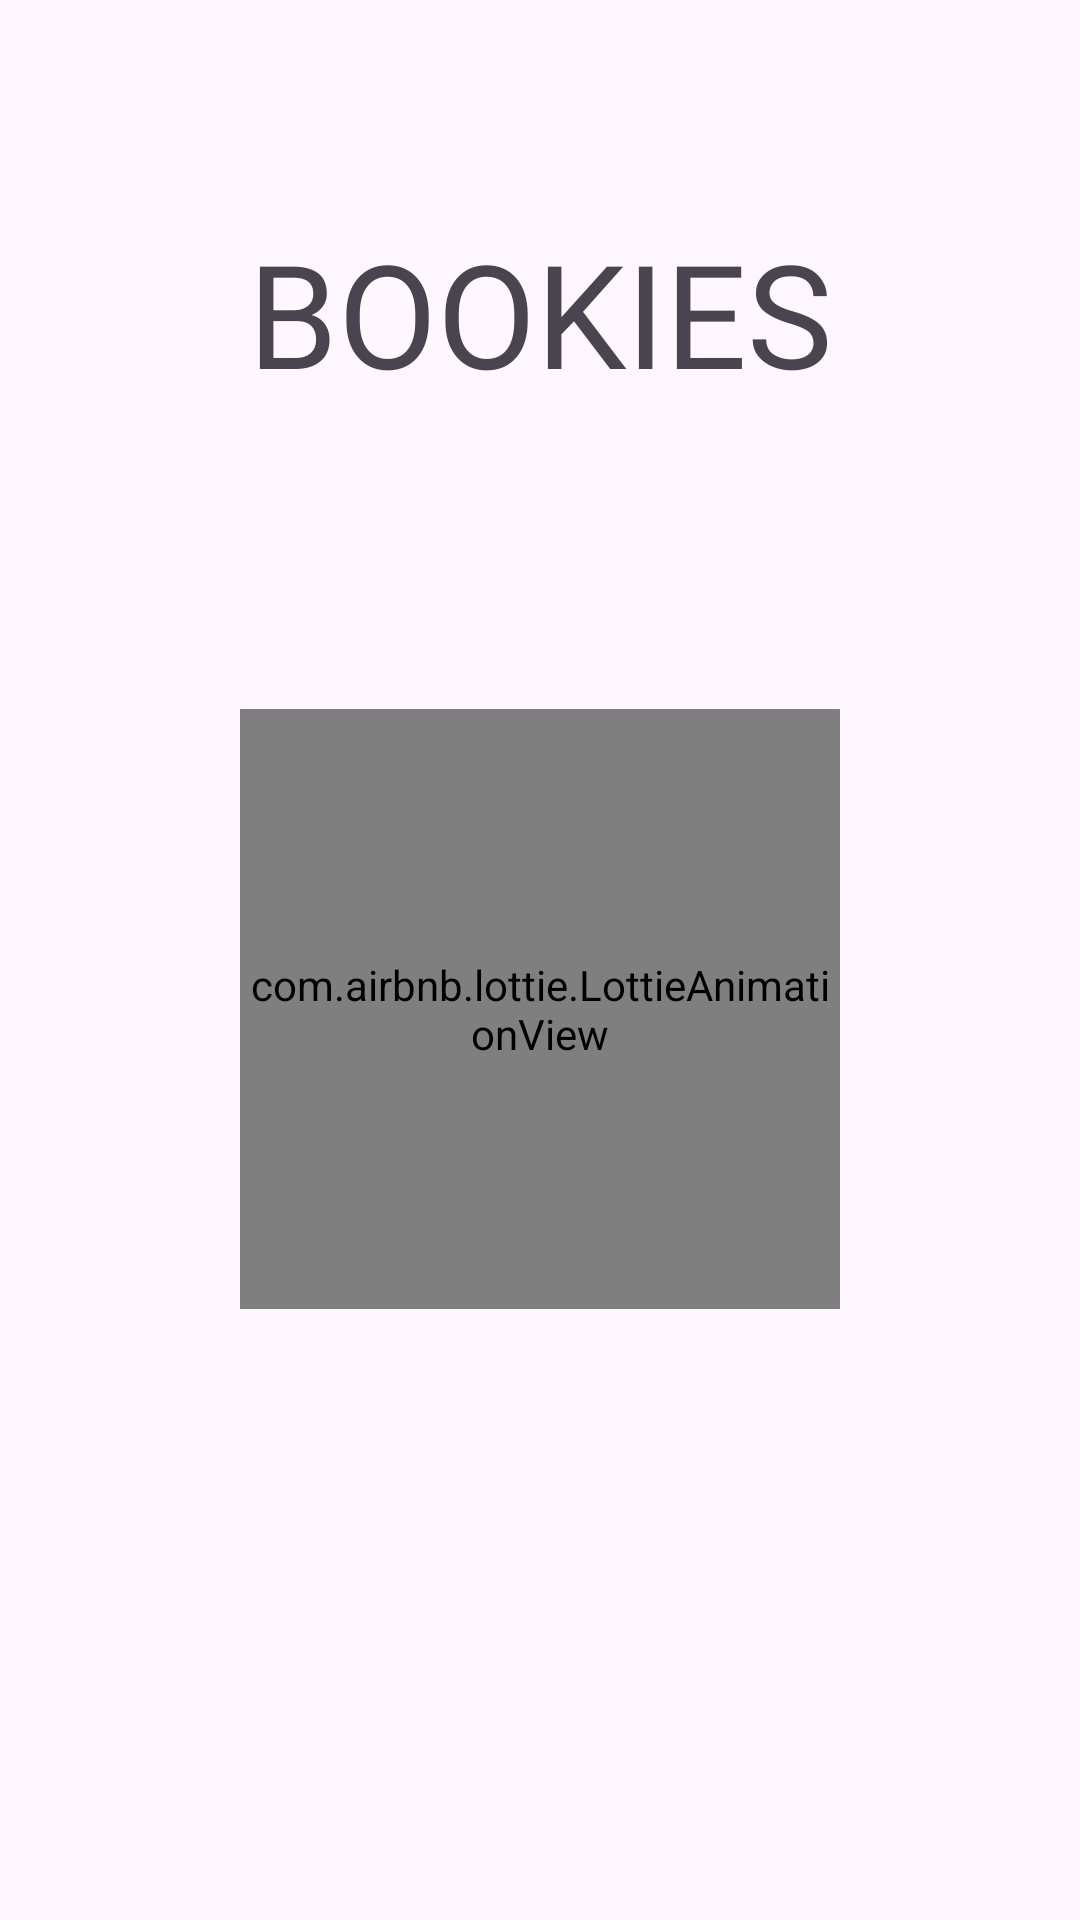

Produce the Android XML layout that renders to this screen, including the resource entries it uses.
<!-- AndroidManifest.xml: application theme Theme.FrontendBook -->
<!-- res/layout/main_activity.xml -->
<?xml version="1.0" encoding="utf-8"?>
<androidx.constraintlayout.widget.ConstraintLayout xmlns:android="http://schemas.android.com/apk/res/android"
    xmlns:app="http://schemas.android.com/apk/res-auto"
    xmlns:tools="http://schemas.android.com/tools"
    android:id="@+id/main"
    android:layout_width="match_parent"
    android:layout_height="match_parent"
    android:background="@color/background_light"
    tools:context=".MainActivity">

    
    <TextView
        android:id="@+id/appName"
        android:layout_width="wrap_content"
        android:layout_height="wrap_content"
        android:layout_marginTop="72dp"
        android:fontFamily="@font/roboto_condensed_bold"
        android:text="BOOKIES"
        android:textAlignment="center"
        android:textColor="@color/primary_bordo"
        android:textSize="48sp"
        app:layout_constraintEnd_toEndOf="parent"
        app:layout_constraintStart_toStartOf="parent"
        app:layout_constraintTop_toTopOf="parent" />

    
    <com.airbnb.lottie.LottieAnimationView
        android:id="@+id/book_loading"
        android:layout_width="200dp"
        android:layout_height="200dp"
        android:layout_marginTop="100dp"
        app:layout_constraintEnd_toEndOf="parent"
        app:layout_constraintStart_toStartOf="parent"
        app:layout_constraintTop_toBottomOf="@+id/appName"
        app:lottie_autoPlay="true"
        app:lottie_fileName="opening.json"
        app:lottie_loop="true" />

</androidx.constraintlayout.widget.ConstraintLayout>
<!-- resources referenced by this layout -->
<resources>
  <style name="Theme.FrontendBook" parent="Base.Theme.FrontendBook" />
  <style name="Base.Theme.FrontendBook" parent="Theme.Material3.DayNight.NoActionBar">
  
          <item name="colorPrimary">@color/backgroundPrimary</item>
          <item name="colorPrimaryVariant">@color/backgroundSecondary</item>
          <item name="colorOnPrimary">@color/black</item>
          <item name="colorSecondary">@color/black</item>
          <item name="colorOutline">@color/line</item>
          <item name="colorControlHighlight">@android:color/transparent</item>
  
      </style>
  <color name="backgroundPrimary">#FEFEFE</color>
  <color name="backgroundSecondary">#D9D9D9</color>
  <color name="black">#000000</color>
  <color name="line">#D9D9D9</color>
</resources>
